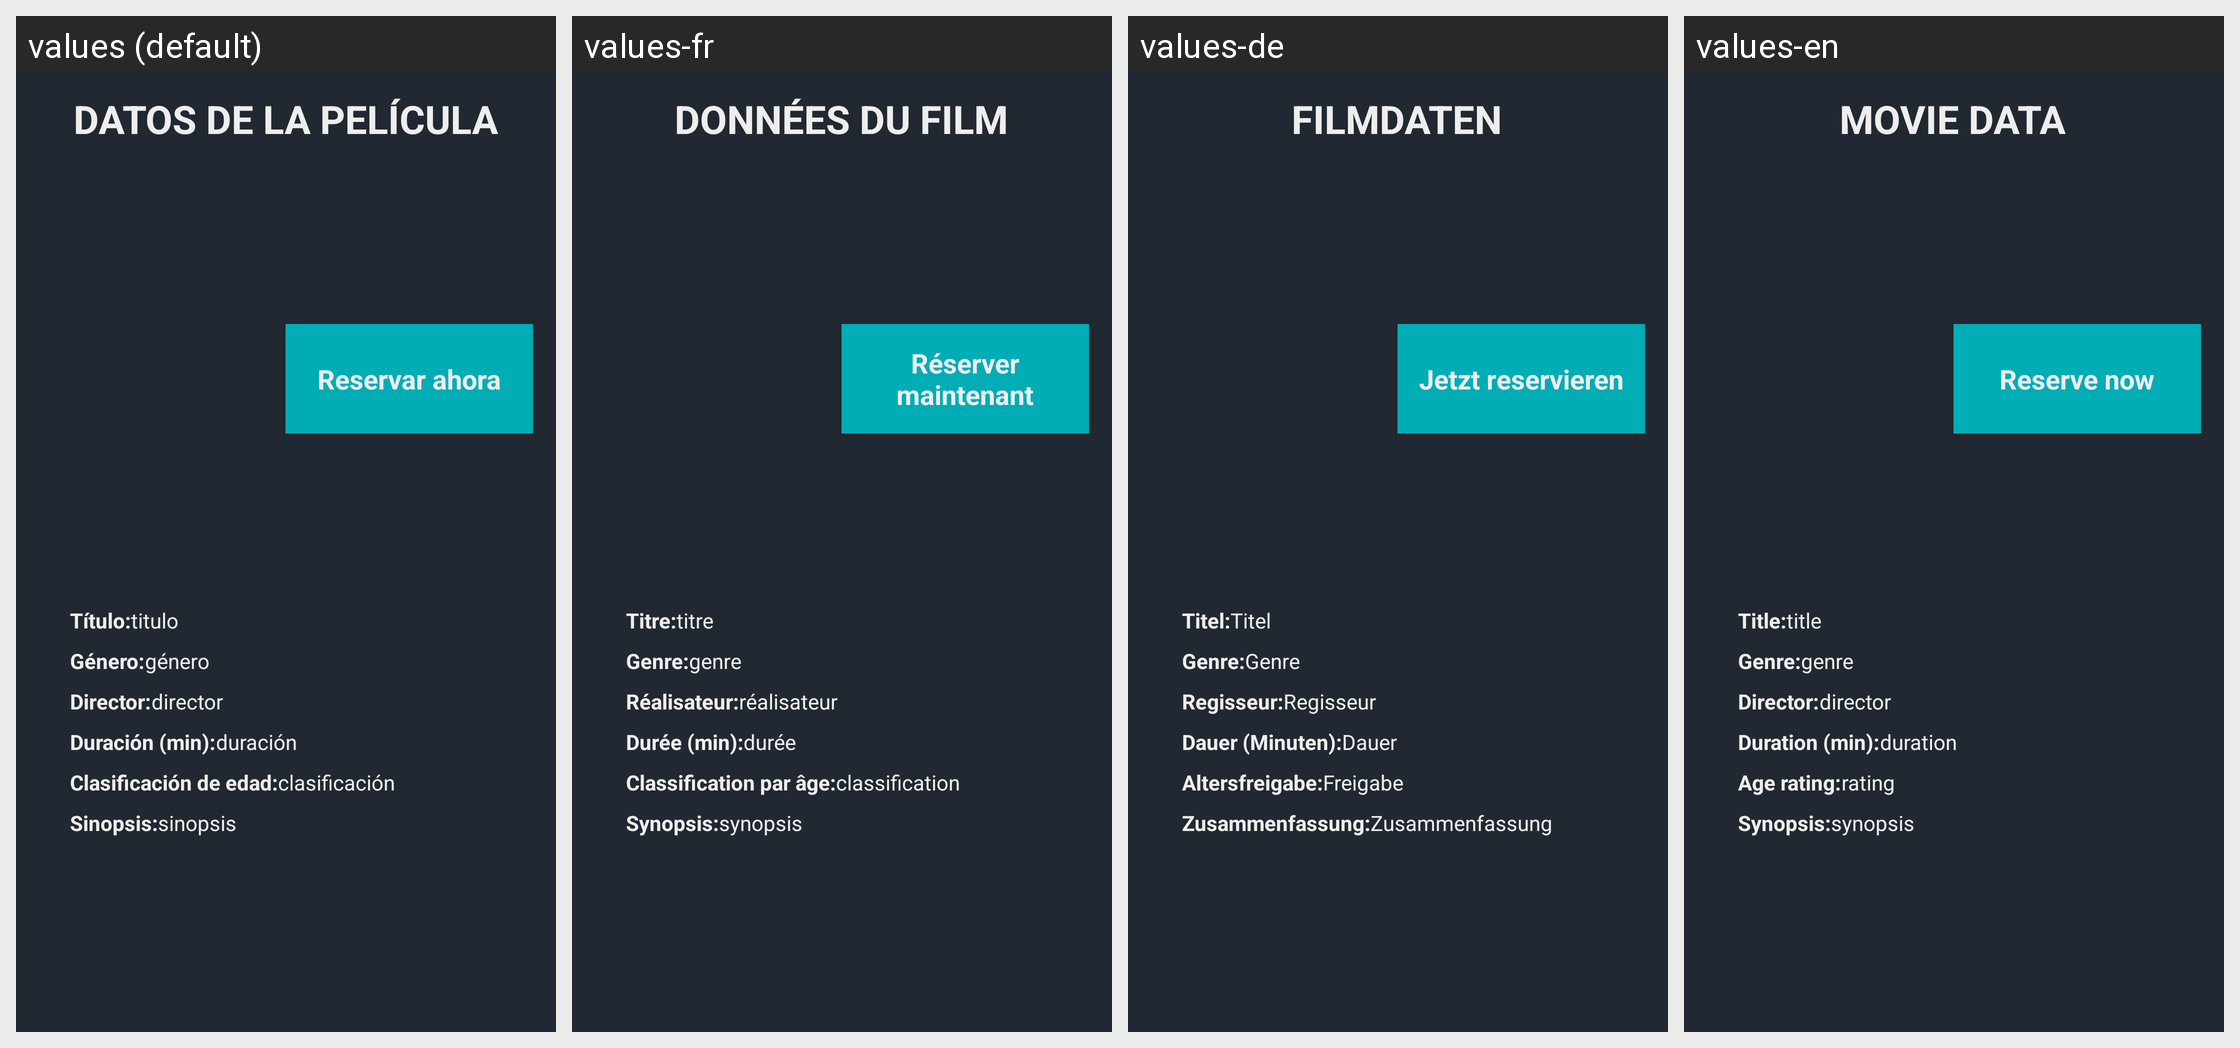

Translations of the strings shown on this Android screen, per locale in the grid:
Android screen res/layout/activity_movie_data.xml rendered under 4 locales, left to right: values (default), values-fr, values-de, values-en. Device: Nexus 5 (rendered at 1080×1920; each locale shown at half size, 540×960, under a caption strip naming it); theme Theme.Design.NoActionBar.
Strings drawn on this screen, with the default value and each locale's value (text and hints the layout hard-codes, and strings that could not be matched under every locale, appear in the picture but are not listed):

movie_data
  values: DATOS DE LA PELÍCULA
  values-fr: DONNÉES DU FILM
  values-de: FILMDATEN
  values-en: MOVIE DATA

title
  values: titulo
  values-fr: titre
  values-de: Titel
  values-en: title

sub_title
  values: Título:
  values-fr: Titre:
  values-de: Titel:
  values-en: Title:

gender
  values: género
  values-fr: genre
  values-de: Genre
  values-en: genre

sub_gender
  values: Género:
  values-fr: Genre:
  values-de: Genre:
  values-en: Genre:

director
  values: director
  values-fr: réalisateur
  values-de: Regisseur
  values-en: director

sub_director
  values: Director:
  values-fr: Réalisateur:
  values-de: Regisseur:
  values-en: Director:

time
  values: Duración (min):
  values-fr: Durée (min):
  values-de: Dauer (Minuten):
  values-en: Duration (min):

sub_time
  values: duración
  values-fr: durée
  values-de: Dauer
  values-en: duration

pegi
  values: Clasificación de edad:
  values-fr: Classification par âge:
  values-de: Altersfreigabe:
  values-en: Age rating:

sub_pegi
  values: clasificación
  values-fr: classification
  values-de: Freigabe
  values-en: rating

sypnosis
  values: Sinopsis:
  values-fr: Synopsis:
  values-de: Zusammenfassung:
  values-en: Synopsis:

sub_sypnosis
  values: sinopsis
  values-fr: synopsis
  values-de: Zusammenfassung
  values-en: synopsis

reserve_now
  values: Reservar ahora
  values-fr: Réserver maintenant
  values-de: Jetzt reservieren
  values-en: Reserve now
